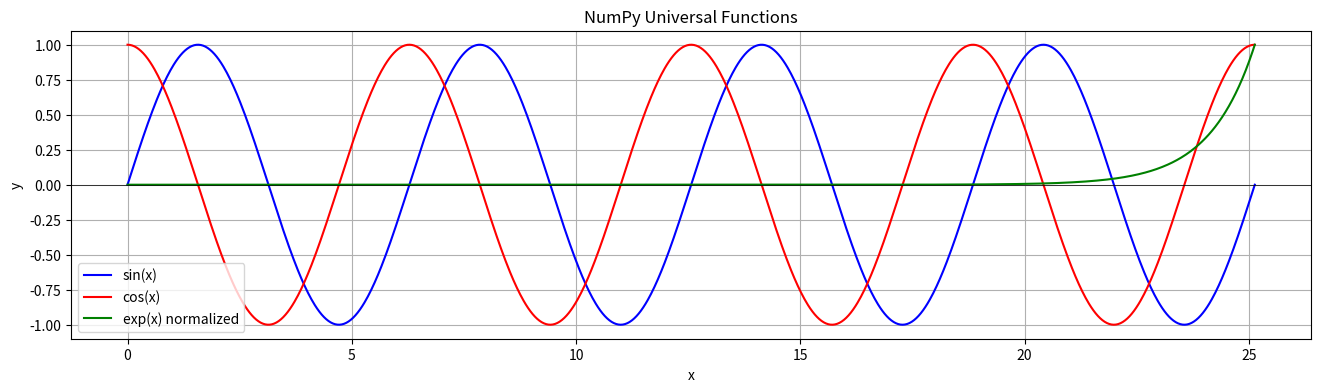

Write the Python code that produced this figure.
import numpy as np
import matplotlib.pyplot as plt

# 生成 0 到 2π 的 1000 个点
x = np.linspace(0, 8 * np.pi, 1000)  # 生成从0到2π的1000个点，作为x轴数据

# 计算各函数值
y_sin = np.sin(x)
y_cos = np.cos(x)
y_exp = np.exp(x) / np.exp(x).max()  # 缩放到 0-1 方便对比

# 画图
plt.figure(figsize=(16, 4))  # 设置图像大小
plt.plot(x, y_sin, label="sin(x)", color="blue")  # 绘制sin(x)曲线，设置标签和颜色
plt.plot(x, y_cos, label="cos(x)", color="red")
plt.plot(x, y_exp, label="exp(x) normalized", color="green")

# 装饰
plt.title("NumPy Universal Functions")  # 设置图像标题
plt.xlabel("x")  # 设置x轴标签
plt.ylabel("y")  # 设置y轴标签
plt.legend()  # 显示图例
plt.grid(True)  # 显示网格
plt.axhline(0, color='black', linewidth=0.5)  # 添加水平线y=0

plt.show()  # 显示图像
